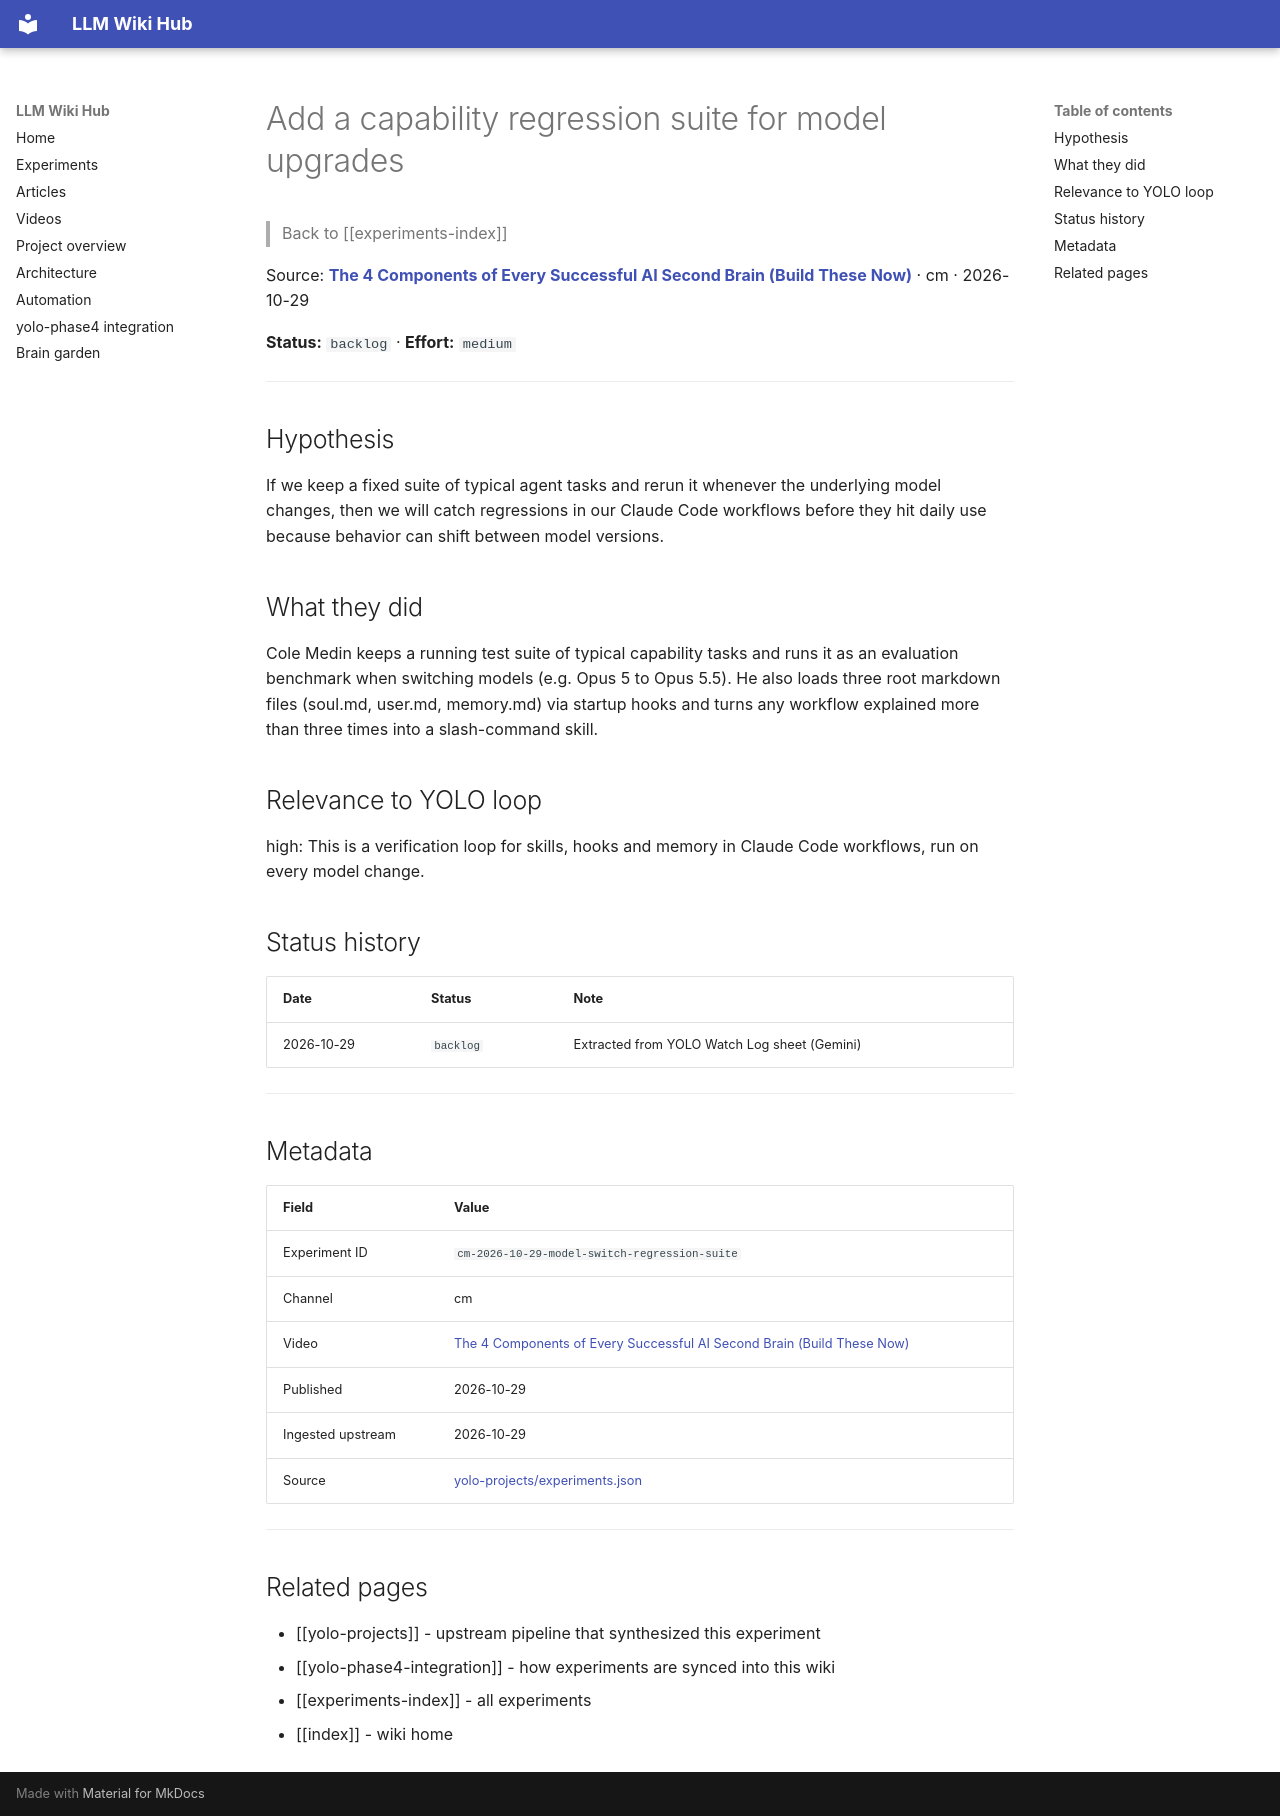

repository: Anguijm/llm-wiki-hub · page: experiments/cm-2026-10-29-model-switch-regression-suite/index.html · generator: mkdocs

# Add a capability regression suite for model upgrades

> Back to [[experiments-index]]

Source: **[The 4 Components of Every Successful AI Second Brain (Build These Now)](https://www.youtube.com/watch?v=qIWB1yMsqRo)** · cm · 2026-10-29

**Status:** `backlog` · **Effort:** `medium`

---

## Hypothesis

If we keep a fixed suite of typical agent tasks and rerun it whenever the underlying model changes, then we will catch regressions in our Claude Code workflows before they hit daily use because behavior can shift between model versions.

## What they did

Cole Medin keeps a running test suite of typical capability tasks and runs it as an evaluation benchmark when switching models (e.g. Opus 5 to Opus 5.5). He also loads three root markdown files (soul.md, user.md, memory.md) via startup hooks and turns any workflow explained more than three times into a slash-command skill.

## Relevance to YOLO loop

high: This is a verification loop for skills, hooks and memory in Claude Code workflows, run on every model change.

## Status history

| Date | Status | Note |
|---|---|---|
| 2026-10-29 | `backlog` | Extracted from YOLO Watch Log sheet (Gemini) |

---

## Metadata

| Field | Value |
|---|---|
| Experiment ID | `cm-2026-10-29-model-switch-regression-suite` |
| Channel | cm |
| Video | [The 4 Components of Every Successful AI Second Brain (Build These Now)](https://www.youtube.com/watch?v=qIWB1yMsqRo) |
| Published | 2026-10-29 |
| Ingested upstream | 2026-10-29 |
| Source | [yolo-projects/experiments.json](https://github.com/Anguijm/yolo-projects/blob/main/experiments.json) |

---

## Related pages

- [[yolo-projects]] - upstream pipeline that synthesized this experiment
- [[yolo-phase4-integration]] - how experiments are synced into this wiki
- [[experiments-index]] - all experiments
- [[index]] - wiki home
